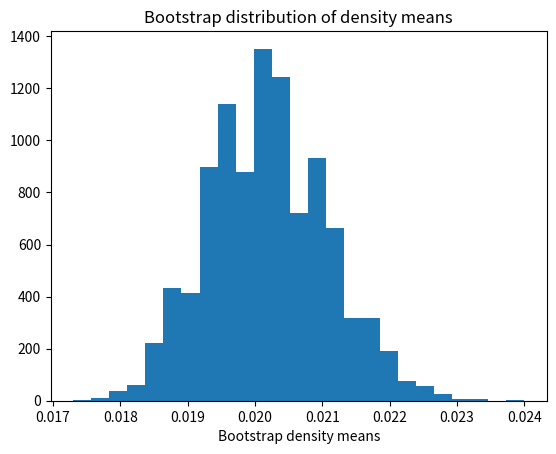

Write the Python code that produced this figure.
import numpy as np
import matplotlib.pyplot as plt

rnd = np.random.default_rng()

density = np.array(
    [.02, .026, .023, .017, .022, .019, .018, .018, .017, .022])

n_density = len(density)

n_trials = 10_000
results = np.zeros(n_trials)

for i in range(n_trials):
    fake_density = rnd.choice(density, size=n_density)
    results[i] = np.mean(fake_density)

plt.hist(results, bins=25)
plt.title('Bootstrap distribution of density means')
plt.xlabel('Bootstrap density means')

mean_limits = np.quantile(results, [0.025, 0.975])

print('95% percent limits for density mean:', mean_limits)